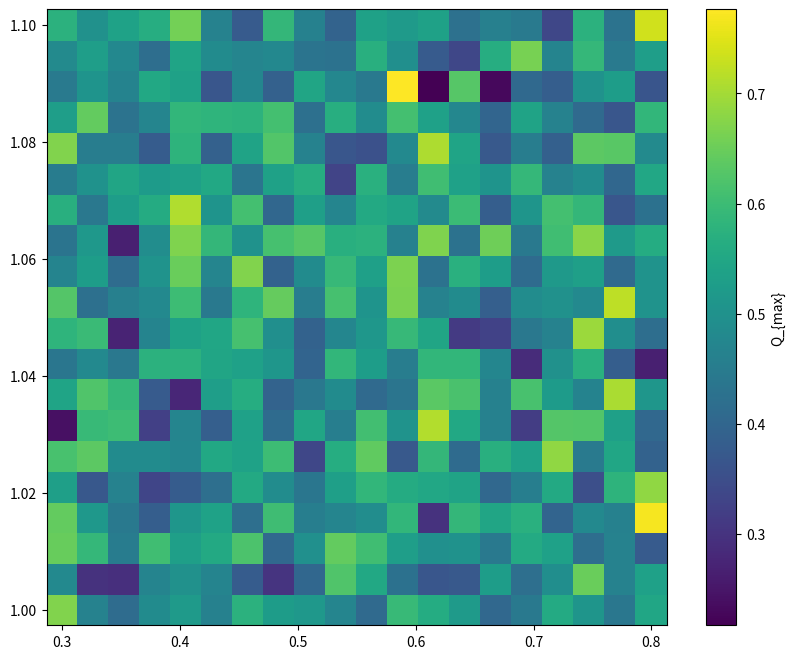

This chart was generated by the following Python code: (Note: this script raises an exception after producing the figure.)

import numpy as np
import matplotlib.pyplot as plt

# Grid size
m = 20
n = 20

A = np.linspace(0.3, 0.8, m)
B = np.linspace(1.0, 1.1, n)

def process(tps, x_sh_test, gamma_eff, alpha_0, Mdot_stable):
    # Placeholder function for process
    # You need to implement this based on your specific requirements
    return np.random.rand(10, 10)  # Example output

Qmatrix1 = np.zeros((m, n))
i = 0
for alpha_0 in A:
    for gamma in B:
        print(f'i = {i + 1} | alpha_0 = {alpha_0} | gamma = {gamma}')
        plotmat = process(2.e+3, 1.0, gamma, alpha_0, -999)
        Qmax = np.mean(plotmat[8, :])
        Qmatrix1[i // n, i % n] = Qmax
        i += 1

a0, gm = np.meshgrid(A, B)

fig, ax = plt.subplots(figsize=(10, 8))

# Plot 1
c = ax.pcolor(a0, gm, Qmatrix1, shading='auto')
cb = fig.colorbar(c, ax=ax)
cb.set_label('Q_{max}')
cb.set_position([.8314, .11, .0581, .8150])

FontSize = 18
FontName = 'MyriadPro-Regular'  # or choose any other font
ax.set_xlabel(r'$\alpha$ (t=1kyr)', fontsize=FontSize, fontname=FontName)
ax.set_ylabel(r'$\gamma$', fontsize=FontSize, fontname=FontName)

ax.contour(a0, gm, Qmatrix1, levels=np.arange(0, np.max(Qmatrix1), 0.5), colors='white')

plt.tight_layout()
plt.show()

fig.savefig('grid1.eps', format='eps')